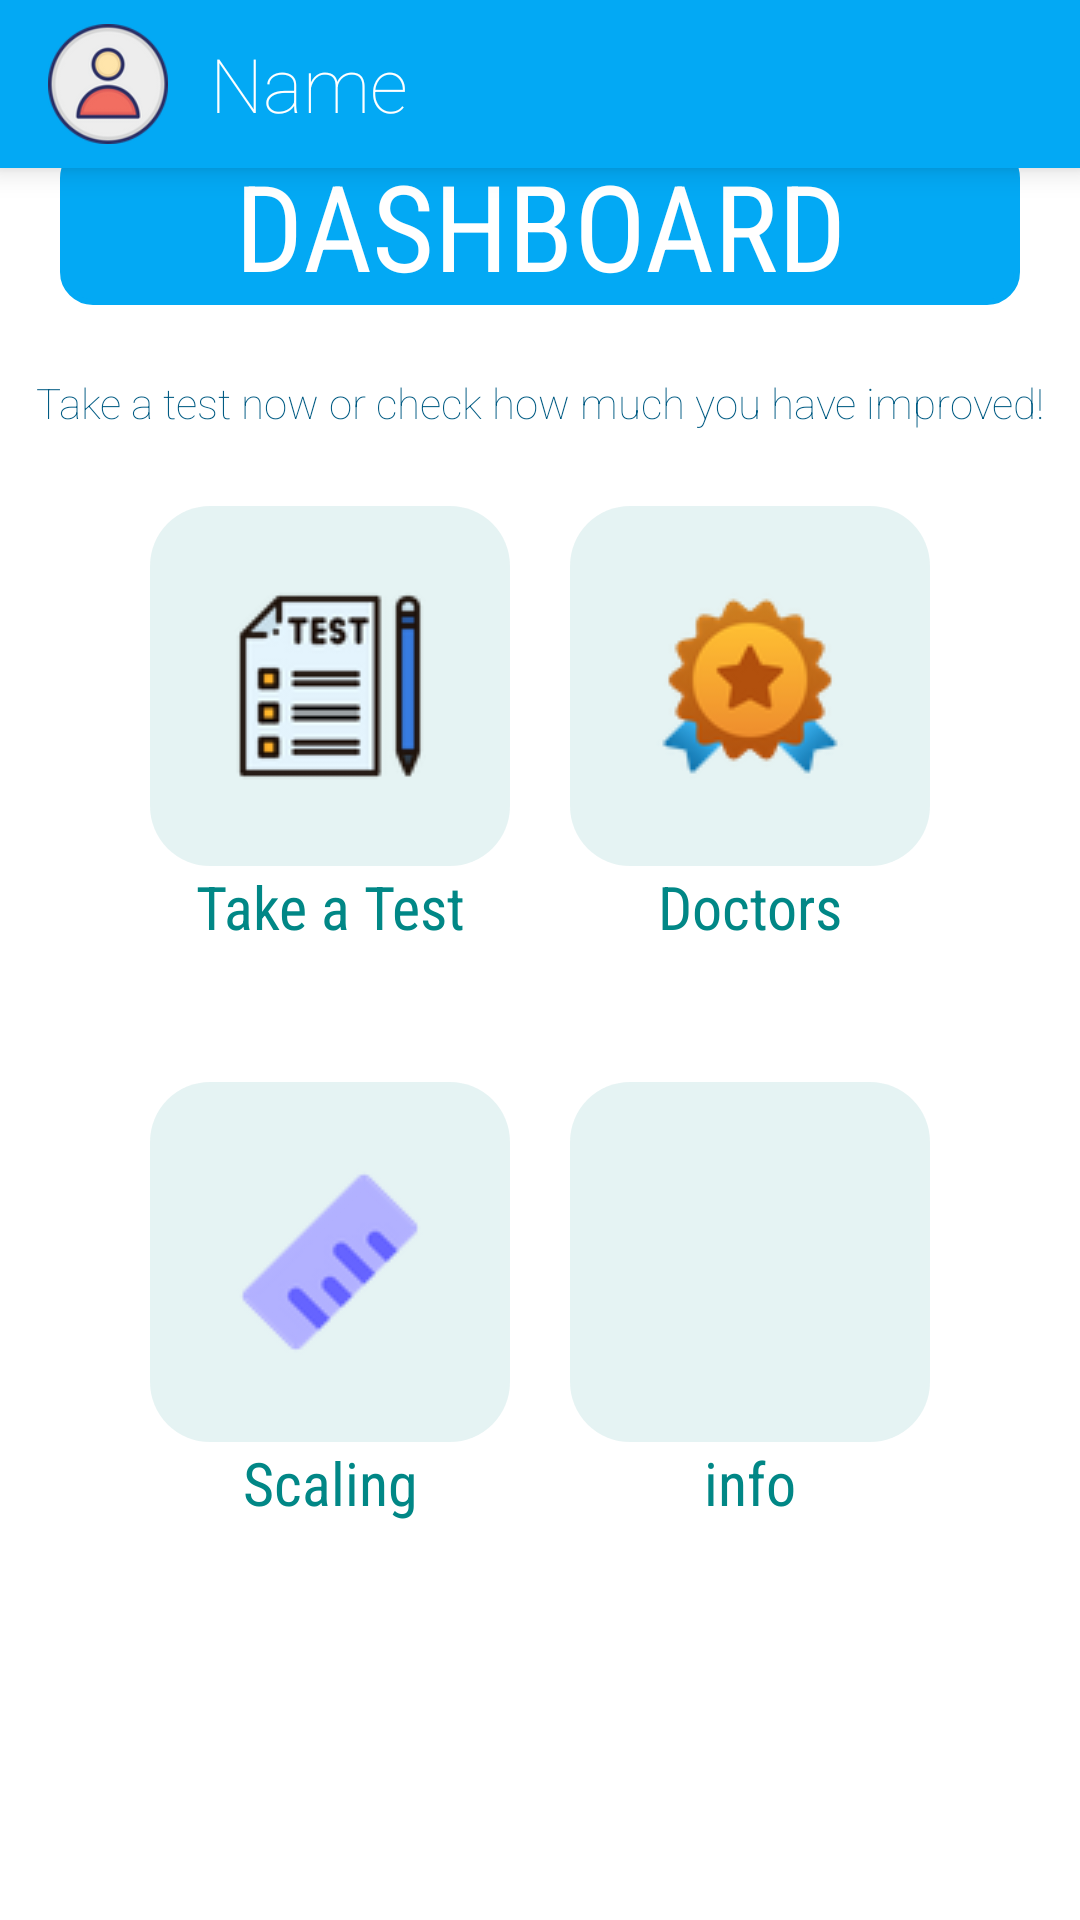

Reconstruct the res/layout file that produces this screen, plus the resources it refers to.
<!-- AndroidManifest.xml: application theme Theme.Cycologist -->
<!-- res/layout/activity_home.xml -->
<?xml version="1.0" encoding="utf-8"?>
<ScrollView xmlns:android="http://schemas.android.com/apk/res/android"
    xmlns:app="http://schemas.android.com/apk/res-auto"
    xmlns:tools="http://schemas.android.com/tools"
    android:id="@+id/drawer"
    android:layout_width="match_parent"
    android:layout_height="match_parent"
    android:background="@color/white"
    android:fillViewport="true">


    <LinearLayout
        android:layout_width="match_parent"
        android:layout_height="match_parent"
        android:orientation="vertical"
        tools:context=".home">

        <androidx.appcompat.widget.Toolbar
            android:id="@+id/toolbarhome"
            android:layout_width="match_parent"
            android:layout_height="wrap_content"
            android:background="@color/sweetblue"
            android:elevation="6dp"
            android:theme="@style/ThemeOverlay.AppCompat.Dark.ActionBar"
            tools:ignore="MissingConstraints">

            <ImageView
                android:id="@+id/dphome"
                android:layout_width="40dp"
                android:layout_height="40dp"
                android:layout_gravity="start"
                android:src="@drawable/profile"/>

            <TextView
                android:id="@+id/namehome"
                android:layout_width="wrap_content"
                android:layout_height="match_parent"
                android:layout_marginLeft="30dp"
                android:fontFamily="sans-serif-thin"
                android:text="Name"
                android:textColor="@color/white"
                android:textSize="25dp" />
        </androidx.appcompat.widget.Toolbar>

        <LinearLayout
            android:layout_width="match_parent"
            android:layout_height="wrap_content"
            android:orientation="vertical"
            >


            <TextView
                android:id="@+id/dashboard"
                android:layout_width="match_parent"
                android:layout_height="wrap_content"
                android:background="@drawable/custom_button"
                android:layout_marginLeft="20dp"
                android:layout_marginRight="20dp"
                android:layout_marginBottom="15dp"
                android:layout_marginTop="-8dp"
                android:backgroundTint="@color/sweetblue"
                android:fontFamily="sans-serif-condensed"
                android:gravity="center"
                android:text="DASHBOARD"
                android:textColor="@color/white"
                android:textSize="40dp" />

            <TextView
                android:id="@+id/welcome"
                android:layout_width="match_parent"
                android:layout_height="wrap_content"
                android:layout_marginTop="8dp"
                android:fontFamily="sans-serif-thin"
                android:gravity="center"
                android:text="Take a test now or check how much you have improved!"
                android:textColor="#015B83"
                android:textSize="14sp" />
        </LinearLayout>

        <LinearLayout
            android:layout_width="wrap_content"
            android:layout_height="wrap_content"
            android:layout_gravity="center"
            android:orientation="horizontal"
            android:layout_marginBottom="10dp">

            <LinearLayout
                android:layout_width="wrap_content"
                android:layout_height="wrap_content"
                android:orientation="vertical"
                android:padding="10dp">

                <ImageButton
                    android:id="@+id/test"
                    android:layout_width="120dp"
                    android:layout_height="120dp"
                    android:layout_gravity="center"
                    android:layout_marginTop="15dp"
                    android:background="@drawable/round_frame"
                    android:backgroundTint="#1A018786"
                    android:src="@drawable/test" />

                <TextView
                    android:layout_width="match_parent"
                    android:layout_height="wrap_content"
                    android:fontFamily="sans-serif-condensed"
                    android:gravity="center"
                    android:text="Take a Test"
                    android:textColor="@color/teal_700"
                    android:textSize="20sp" />
            </LinearLayout>

            <LinearLayout
                android:layout_width="wrap_content"
                android:layout_height="wrap_content"
                android:orientation="vertical"
                android:padding="10dp">

                <ImageButton
                    android:id="@+id/recommend"
                    android:layout_width="120dp"
                    android:layout_height="120dp"
                    android:layout_gravity="center"
                    android:layout_marginTop="15dp"
                    android:background="@drawable/round_frame"
                    android:backgroundTint="#1A018786"
                    android:src="@drawable/medal" />

                <TextView
                    android:layout_width="match_parent"
                    android:layout_height="wrap_content"
                    android:fontFamily="sans-serif-condensed"
                    android:text="Doctors"
                    android:gravity="center"
                    android:textColor="@color/teal_700"
                    android:textSize="20sp" />
            </LinearLayout>
        </LinearLayout>

        <LinearLayout
            android:layout_width="wrap_content"
            android:layout_height="wrap_content"

            android:layout_gravity="center"
            android:orientation="horizontal">

            <LinearLayout
                android:layout_width="wrap_content"
                android:layout_height="wrap_content"
                android:orientation="vertical"
                android:padding="10dp">

                <ImageButton
                    android:id="@+id/scaling"
                    android:layout_width="120dp"
                    android:layout_height="120dp"
                    android:layout_gravity="center"
                    android:layout_marginTop="15dp"
                    android:background="@drawable/round_frame"
                    android:backgroundTint="#1A018786"
                    android:src="@drawable/scale" />

                <TextView
                    android:layout_width="match_parent"
                    android:layout_height="wrap_content"
                    android:fontFamily="sans-serif-condensed"
                    android:gravity="center"
                    android:text="Scaling"
                    android:textColor="@color/teal_700"
                    android:textSize="20sp" />
            </LinearLayout>

            <LinearLayout
                android:layout_width="wrap_content"
                android:layout_height="wrap_content"
                android:orientation="vertical"
                android:padding="10dp">

                <ImageButton
                    android:id="@+id/info"
                    android:layout_width="120dp"
                    android:layout_height="120dp"
                    android:layout_gravity="center"
                    android:layout_marginTop="15dp"
                    android:background="@drawable/round_frame"
                    android:backgroundTint="#1A018786"
                    android:src="@drawable/info" />

                <TextView
                    android:layout_width="match_parent"
                    android:layout_height="wrap_content"
                    android:fontFamily="sans-serif-condensed"
                    android:gravity="center"

                    android:text="info"
                    android:textColor="@color/teal_700"
                    android:textSize="20sp" />
            </LinearLayout>
        </LinearLayout>
    </LinearLayout>


</ScrollView>
<!-- resources referenced by this layout -->
<resources>
  <color name="sweetblue">#03A9F4</color>
  <color name="teal_700">#FF018786</color>
  <color name="white">#FFFFFFFF</color>
  <!-- drawable custom_button (drawable) -->
  <?xml version="1.0" encoding="utf-8"?>
  <shape xmlns:android="http://schemas.android.com/apk/res/android">
  <corners android:radius="10dp"/>
      <stroke android:color="@color/teal_700"
          android:width="2dp"/>
  </shape>
  <!-- drawable medal: png bitmap (drawable-v24, 6184 bytes) -->
  <!-- drawable profile: png bitmap (drawable, 10141 bytes) -->
  <!-- drawable round_frame (drawable) -->
  <?xml version="1.0" encoding="utf-8"?>
  <shape android:shape="rectangle"  xmlns:android="http://schemas.android.com/apk/res/android">
      <corners android:radius="20dp"/>
  
  
  </shape>
  <!-- drawable scale: png bitmap (drawable, 1856 bytes) -->
  <!-- drawable test: png bitmap (drawable, 3567 bytes) -->
  <style name="Theme.Cycologist" parent="Theme.AppCompat.DayNight.NoActionBar">
          
          <item name="colorPrimary">@color/purple_500</item>
          <item name="colorPrimaryVariant">@color/purple_700</item>
          <item name="colorOnPrimary">@color/white</item>
          
          <item name="colorSecondary">@color/teal_200</item>
          <item name="colorSecondaryVariant">@color/teal_700</item>
          <item name="colorOnSecondary">@color/black</item>
          
          <item name="android:statusBarColor" tools:targetApi="l">@color/black</item>
          <item name="android:windowTranslucentNavigation">false</item>
          
      </style>
  <color name="purple_500">#FF6200EE</color>
  <color name="purple_700">#FF3700B3</color>
  <color name="teal_200">#FF03DAC5</color>
  <color name="black">#FF000000</color>
</resources>
